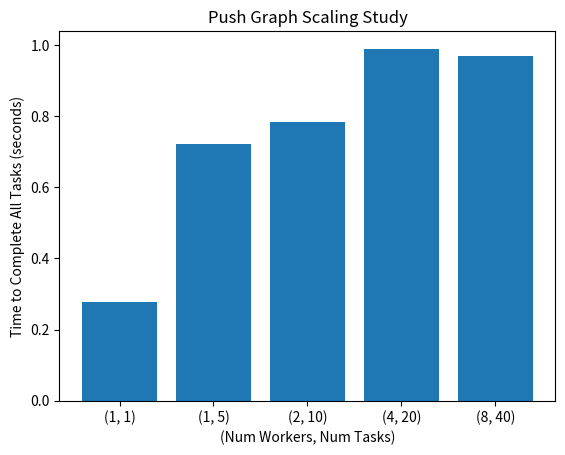

Source code (Python): (Note: this script raises an exception after producing the figure.)
import matplotlib.pyplot as plt


def push_graph():
    push_data = [
        [1, 1, 0.2775759696960449],
        [1, 5, 0.7206840515136719],
        [2, 10, 0.7824387550354004],
        [4, 20, 0.9902811050415039],
        [8, 40, 0.9699010848999023],
    ]

    tasks = [str((el[0], el[1],)) for el in push_data]
    times = [el[2] for el in push_data]

    plt.bar(tasks, times)
    plt.title("Push Graph Scaling Study")
    plt.xlabel("(Num Workers, Num Tasks)")
    plt.ylabel("Time to Complete All Tasks (seconds)")
    plt.savefig("perf/push_perf.png")
    plt.close()

def pull_graph():
    pull_data = [
        [1, 1, 0.058979034423828125],
        [1, 5, 0.06356978416442871],
        [2, 10, 0.10510826110839844],
        [4, 20, 0.11581587791442871],
        [8, 40, 0.23066186904907227],
    ]
    tasks = [str((el[0], el[1],)) for el in pull_data]
    times = [el[2] for el in pull_data]
    
    plt.bar(tasks, times)
    plt.title("Pull Graph Scaling Study")
    plt.xlabel("Number of Tasks")
    plt.ylabel("Time to Complete All Tasks (seconds)")
    plt.savefig("perf/pull_perf.png")
    plt.close()

def local_graph():
    local_data = [
        [1, 0.0065097808837890625],
        [5, 0.015331268310546875],
        [10, 0.027924299240112305],
        [20, 0.05584883689880371],
    ]
    tasks = [str(el[0]) for el in local_data]
    times = [el[1] for el in local_data]
    plt.bar(tasks, times)
    plt.title("Local Graph Scaling Study")
    plt.xlabel("Number of Tasks")
    plt.ylabel("Time to Complete All Tasks (seconds)")
    plt.savefig("perf/local_perf.png")
    plt.close()

if __name__ == "__main__":
    push_graph()
    pull_graph()
    local_graph()